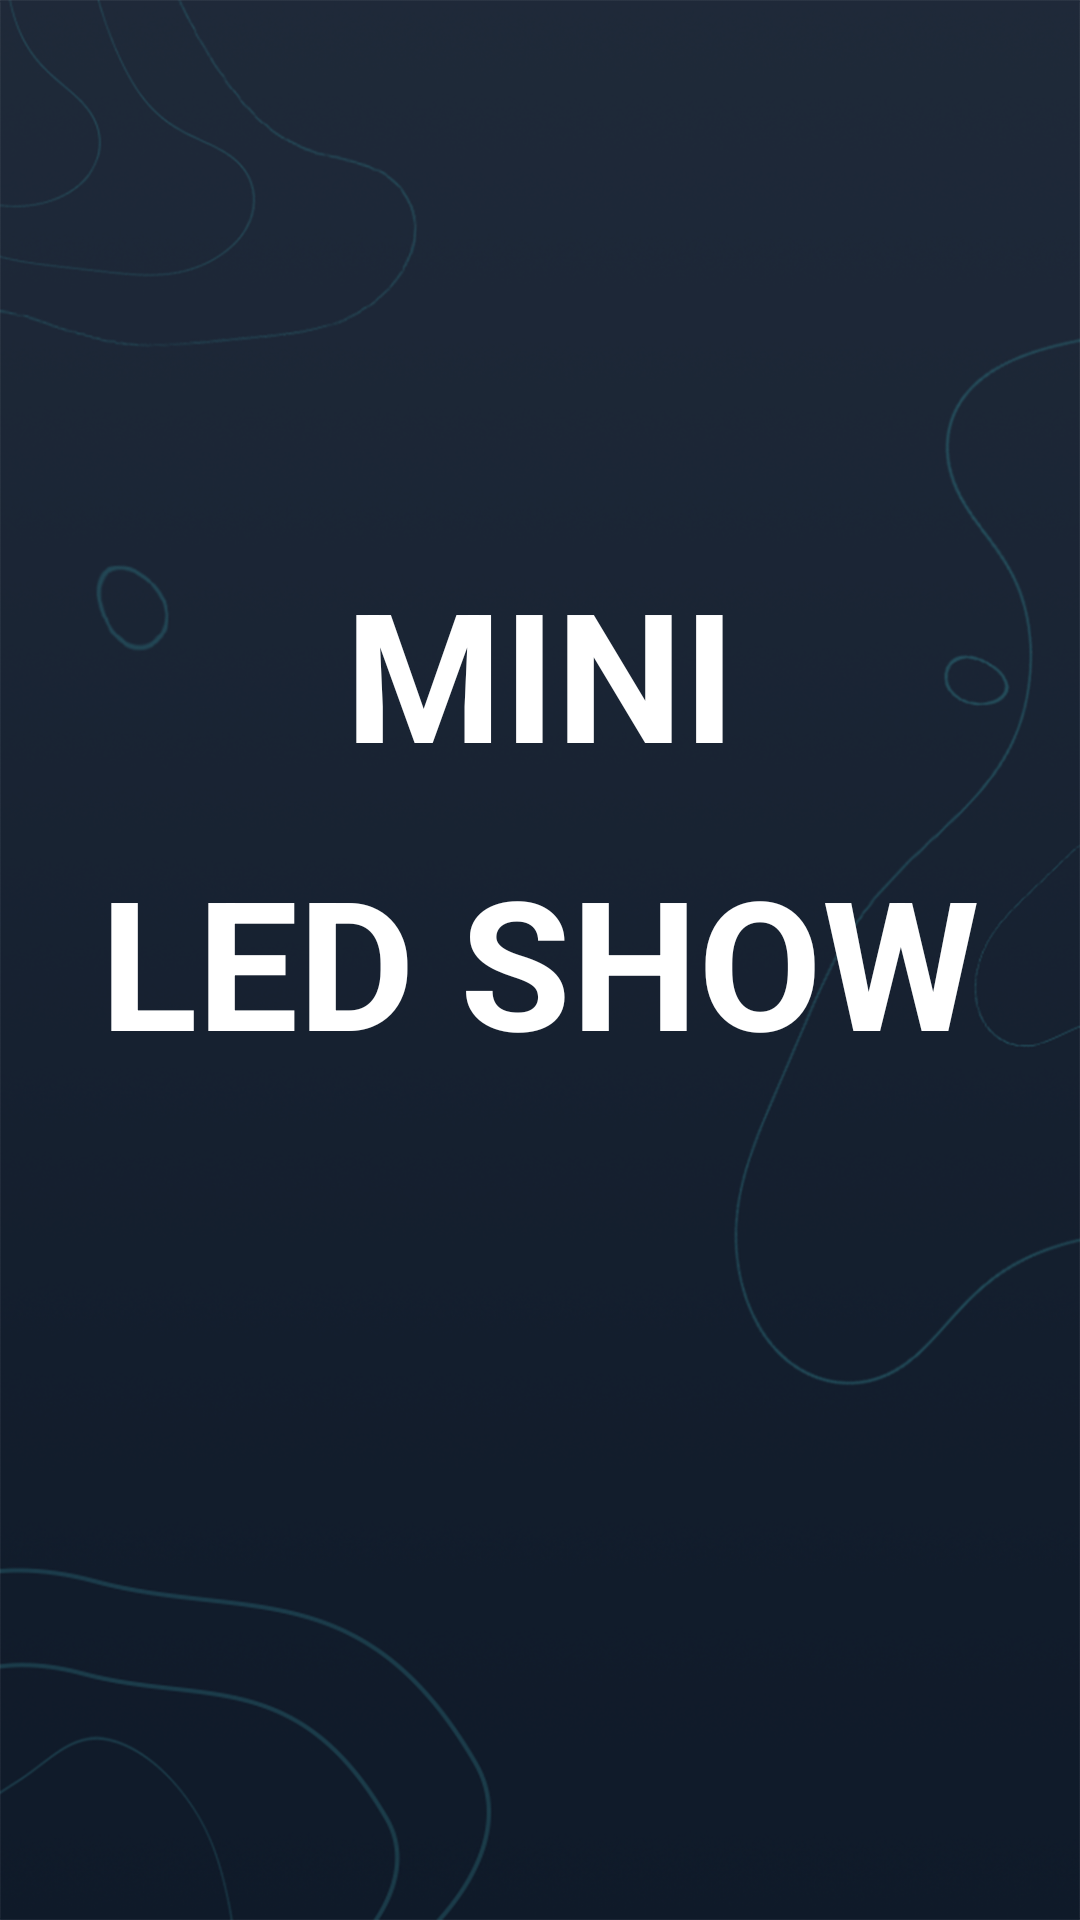

Produce the Android XML layout that renders to this screen, including the resource entries it uses.
<!-- AndroidManifest.xml: application theme AppTheme -->
<!-- res/layout/activity_splash.xml -->
<?xml version="1.0" encoding="utf-8"?>
<androidx.constraintlayout.widget.ConstraintLayout xmlns:android="http://schemas.android.com/apk/res/android"
    xmlns:app="http://schemas.android.com/apk/res-auto"
    xmlns:tools="http://schemas.android.com/tools"
    android:layout_width="match_parent"
    android:layout_height="match_parent"
    android:background="@drawable/bg_background"
    tools:context=".activity.SplashActivity">


    <TextView
        android:layout_width="wrap_content"
        android:layout_height="wrap_content"
        android:layout_marginBottom="16dp"
        android:text="MINI"
        android:textColor="@color/white"
        android:textSize="60sp"
        android:textStyle="bold"
        app:layout_constraintBottom_toTopOf="@+id/textView"
        app:layout_constraintEnd_toEndOf="parent"
        app:layout_constraintHorizontal_bias="0.501"
        app:layout_constraintStart_toStartOf="parent" />

    <TextView
        android:id="@+id/textView"
        android:layout_width="wrap_content"
        android:layout_height="wrap_content"
        android:text="LED SHOW"
        android:textColor="@color/white"
        android:textSize="60sp"
        android:textStyle="bold"
        app:layout_constraintBottom_toBottomOf="parent"
        app:layout_constraintEnd_toEndOf="parent"
        app:layout_constraintStart_toStartOf="parent"
        app:layout_constraintTop_toTopOf="parent" />

</androidx.constraintlayout.widget.ConstraintLayout>
<!-- resources referenced by this layout -->
<resources>
  <color name="white">#FFFFFF</color>
  <!-- drawable bg_background: png bitmap (drawable-xxhdpi, 716027 bytes) -->
  <style name="AppTheme" parent="Theme.AppCompat.Light.NoActionBar">
          
          <item name="colorPrimary">@color/colorPrimary</item>
          <item name="colorPrimaryDark">@color/colorPrimaryDark</item>
          <item name="colorAccent">@color/colorAccent</item>
      </style>
  <color name="colorPrimary">#1F1F2B</color>
  <color name="colorPrimaryDark">#303F9F</color>
  <color name="colorAccent">#1F1F2B</color>
</resources>
